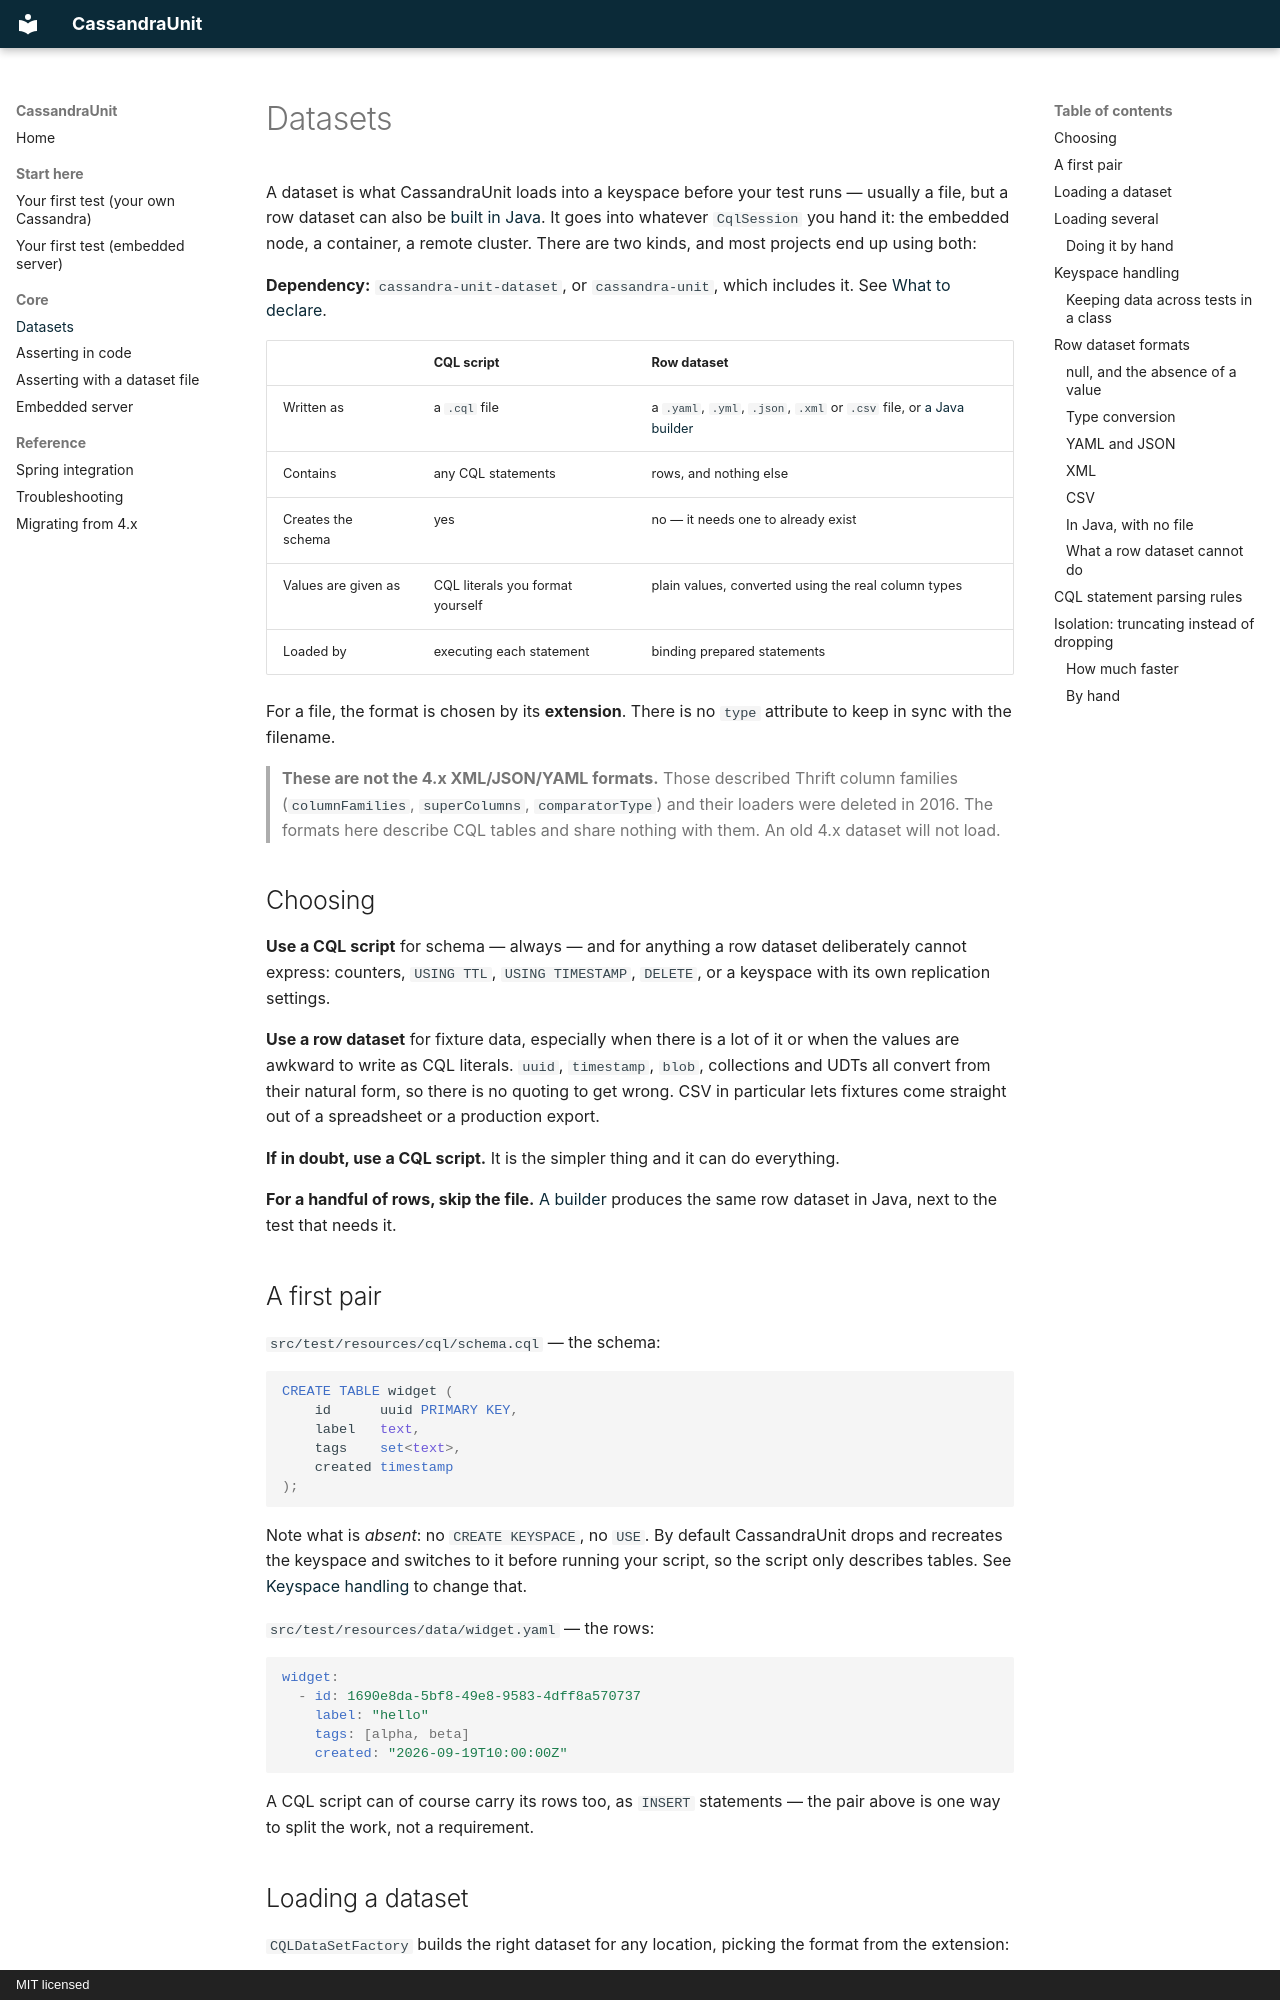

repository: jsevellec/cassandra-unit · page: datasets/index.html · generator: mkdocs · copyright: MIT licensed

# Datasets

A dataset is what CassandraUnit loads into a keyspace before your test runs — usually a file, but a
row dataset can also be [built in Java](#in-java-with-no-file). It goes into whatever `CqlSession`
you hand it: the embedded node, a container, a remote cluster. There are two kinds, and most
projects end up using both:

**Dependency:** `cassandra-unit-dataset`, or `cassandra-unit`, which includes it. See [What to declare](README.md#what-to-declare).

| | **CQL script** | **Row dataset** |
|---|---|---|
| Written as | a `.cql` file | a `.yaml`, `.yml`, `.json`, `.xml` or `.csv` file, or [a Java builder](#in-java-with-no-file) |
| Contains | any CQL statements | rows, and nothing else |
| Creates the schema | yes | no — it needs one to already exist |
| Values are given as | CQL literals you format yourself | plain values, converted using the real column types |
| Loaded by | executing each statement | binding prepared statements |

For a file, the format is chosen by its **extension**. There is no `type` attribute to keep in sync
with the filename.

> **These are not the 4.x XML/JSON/YAML formats.** Those described Thrift column families
> (`columnFamilies`, `superColumns`, `comparatorType`) and their loaders were deleted in 2016. The
> formats here describe CQL tables and share nothing with them. An old 4.x dataset will not load.

## Choosing

**Use a CQL script** for schema — always — and for anything a row dataset deliberately cannot
express: counters, `USING TTL`, `USING TIMESTAMP`, `DELETE`, or a keyspace with its own replication
settings.

**Use a row dataset** for fixture data, especially when there is a lot of it or when the values are
awkward to write as CQL literals. `uuid`, `timestamp`, `blob`, collections and UDTs all convert from
their natural form, so there is no quoting to get wrong. CSV in particular lets fixtures come
straight out of a spreadsheet or a production export.

**If in doubt, use a CQL script.** It is the simpler thing and it can do everything.

**For a handful of rows, skip the file.** [A builder](#in-java-with-no-file) produces the same row
dataset in Java, next to the test that needs it.

## A first pair

`src/test/resources/cql/schema.cql` — the schema:

```sql
CREATE TABLE widget (
    id      uuid PRIMARY KEY,
    label   text,
    tags    set<text>,
    created timestamp
);
```

Note what is *absent*: no `CREATE KEYSPACE`, no `USE`. By default CassandraUnit drops and recreates
the keyspace and switches to it before running your script, so the script only describes tables. See
[Keyspace handling](#keyspace-handling) to change that.

`src/test/resources/data/widget.yaml` — the rows:

```yaml
widget:
  - id: 1690e8da-5bf8-49e8-9583-4dff8a570737
    label: "hello"
    tags: [alpha, beta]
    created: "2026-09-19T10:00:00Z"
```

A CQL script can of course carry its rows too, as `INSERT` statements — the pair above is one way to
split the work, not a requirement.
